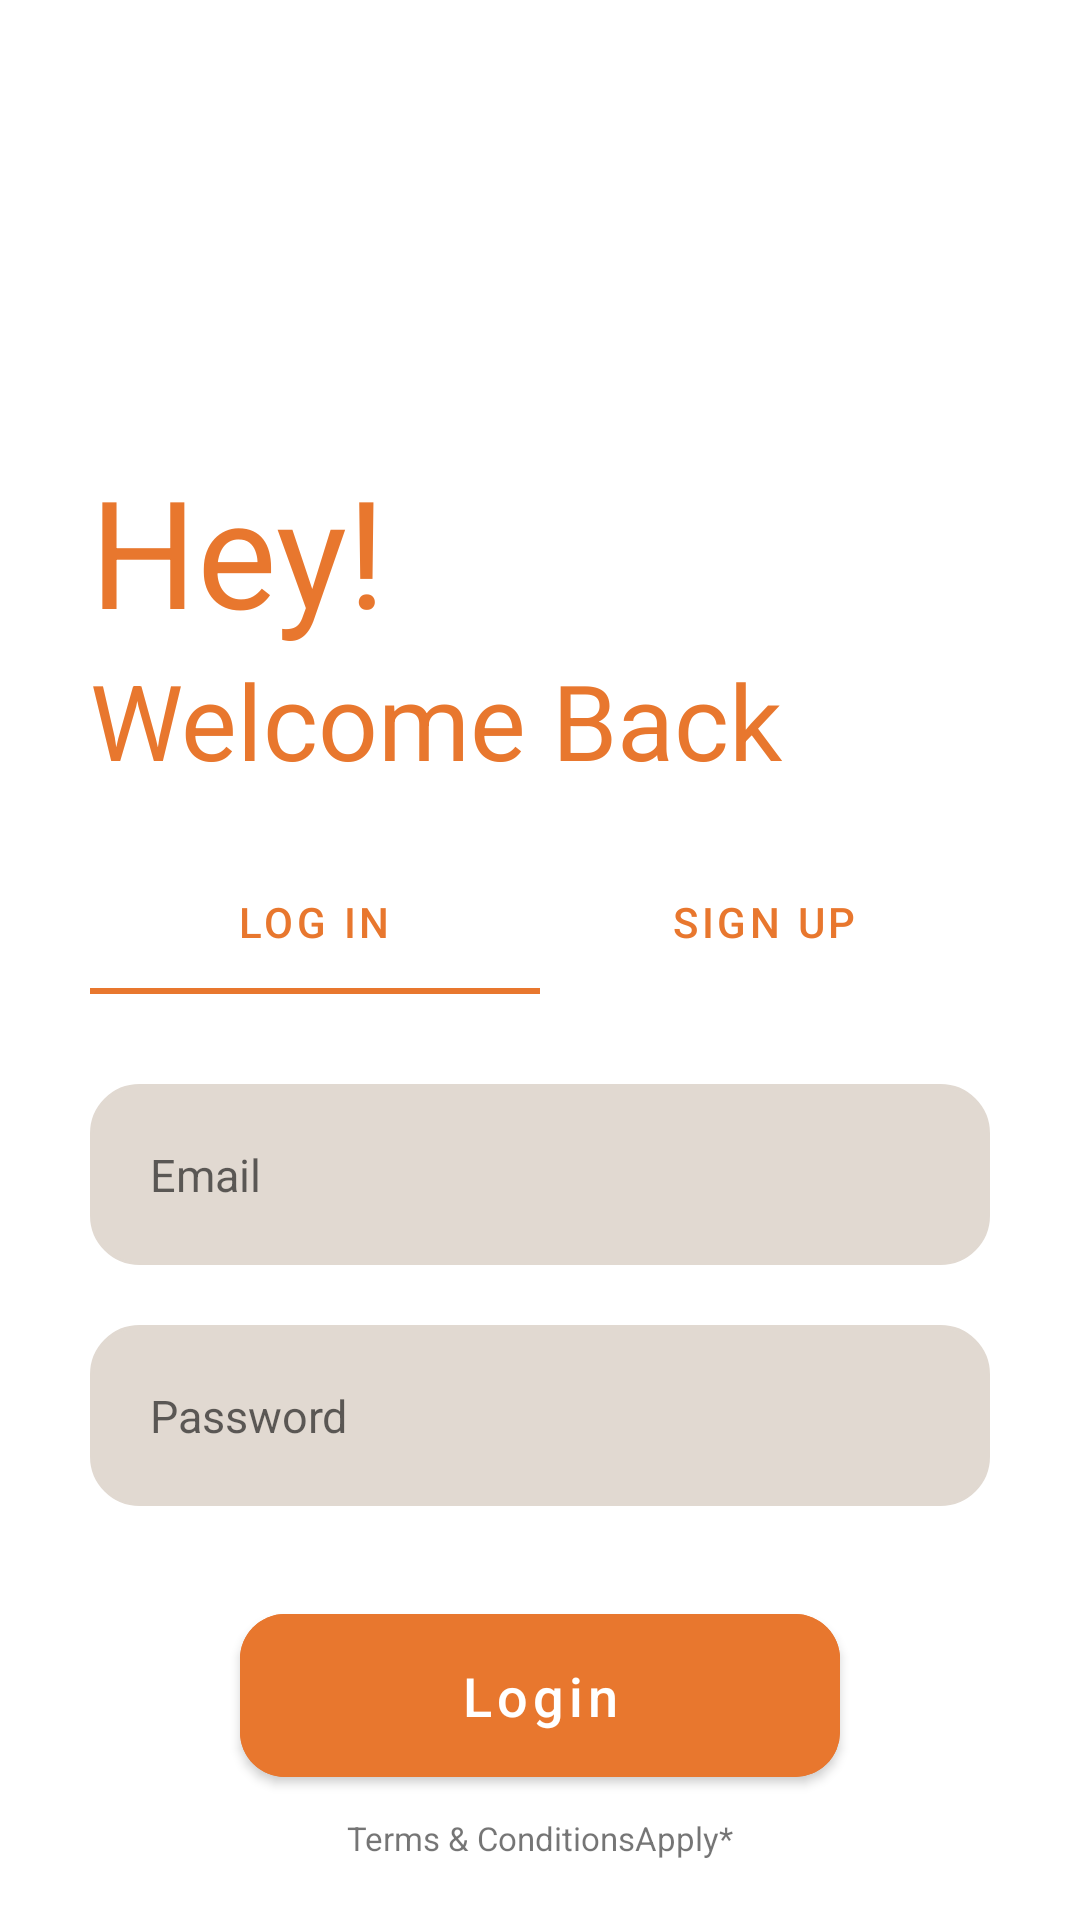

Layout XML and referenced resources for this Android screen:
<!-- AndroidManifest.xml: application theme Theme.Voguely -->
<!-- res/layout/fragment_login_sign_up.xml -->
<?xml version="1.0" encoding="utf-8"?>
<androidx.constraintlayout.widget.ConstraintLayout xmlns:android="http://schemas.android.com/apk/res/android"
    xmlns:app="http://schemas.android.com/apk/res-auto"
    xmlns:tools="http://schemas.android.com/tools"
    android:layout_width="match_parent"
    android:layout_height="match_parent"
    android:paddingHorizontal="30dp"
    tools:context=".ui.login.LoginSignUpFragment">

    <TextView
        android:id="@+id/hey"
        android:layout_width="wrap_content"
        android:layout_height="wrap_content"
        android:layout_marginTop="150dp"
        android:text="@string/hey"
        android:textColor="@color/orange"
        android:textSize="50sp"
        app:layout_constraintStart_toStartOf="parent"
        app:layout_constraintTop_toTopOf="parent" />

    <TextView
        android:id="@+id/welcomeText"
        android:layout_width="wrap_content"
        android:layout_height="wrap_content"
        android:text="@string/welcome_back"
        android:textColor="@color/orange"
        android:textSize="35sp"
        app:layout_constraintStart_toStartOf="@+id/hey"
        app:layout_constraintTop_toBottomOf="@+id/hey" />

    <com.google.android.material.tabs.TabLayout
        android:id="@+id/tabLayout"
        android:layout_width="0dp"
        android:layout_height="wrap_content"
        android:layout_marginTop="20dp"
        app:layout_constraintEnd_toEndOf="parent"
        app:layout_constraintStart_toStartOf="@+id/hey"
        app:layout_constraintTop_toBottomOf="@+id/welcomeText"
        app:tabIndicatorColor="@color/orange"
        app:tabTextAppearance="@android:style/TextAppearance.Widget.TabWidget"
        app:tabTextColor="@color/orange">

        <com.google.android.material.tabs.TabItem
            android:layout_width="wrap_content"
            android:layout_height="wrap_content"
            android:text="Log In" />

        <com.google.android.material.tabs.TabItem
            android:layout_width="wrap_content"
            android:layout_height="wrap_content"
            android:text="Sign Up" />
    </com.google.android.material.tabs.TabLayout>

    <EditText
        android:id="@+id/email"
        android:layout_width="0dp"
        android:layout_height="wrap_content"
        android:layout_marginTop="30dp"
        android:background="@drawable/editfiled"
        android:hint="Email"
        android:inputType="textEmailAddress"
        android:paddingHorizontal="20dp"
        android:paddingVertical="20dp"
        android:textSize="15sp"
        app:layout_constraintEnd_toEndOf="parent"
        app:layout_constraintStart_toStartOf="@+id/hey"
        app:layout_constraintTop_toBottomOf="@+id/tabLayout" />

    <EditText
        android:id="@+id/password"
        android:layout_width="0dp"
        android:layout_height="wrap_content"
        android:layout_marginTop="20dp"
        android:background="@drawable/editfiled"
        android:hint="Password"
        android:inputType="textWebPassword"
        android:paddingHorizontal="20dp"
        android:paddingVertical="20dp"
        android:textSize="15sp"
        app:layout_constraintEnd_toEndOf="parent"
        app:layout_constraintStart_toStartOf="@+id/hey"
        app:layout_constraintTop_toBottomOf="@id/email" />

    <com.google.android.material.button.MaterialButton
        android:id="@+id/loginSignUpButton"
        style="@style/Widget.MaterialComponents.Button"
        android:layout_width="200dp"
        android:layout_height="wrap_content"
        android:layout_marginTop="30dp"
        android:backgroundTint="@color/orange"
        android:paddingVertical="15dp"
        android:text="Login"
        android:textAllCaps="false"
        android:textSize="18sp"
        app:cornerRadius="15dp"
        app:layout_constraintEnd_toEndOf="parent"
        app:layout_constraintStart_toStartOf="parent"
        app:layout_constraintTop_toBottomOf="@id/password" />

    <TextView
        android:id="@+id/terms"
        android:layout_width="wrap_content"
        android:layout_height="wrap_content"
        android:layout_marginBottom="20dp"
        android:text="@string/terms_amp_conditionsapply"
        android:textSize="11sp"
        app:layout_constraintBottom_toBottomOf="parent"
        app:layout_constraintEnd_toEndOf="parent"
        app:layout_constraintStart_toStartOf="parent" />


</androidx.constraintlayout.widget.ConstraintLayout>
<!-- resources referenced by this layout -->
<resources>
  <color name="orange">#FFE8772E</color>
  <!-- drawable editfiled (drawable) -->
  <?xml version="1.0" encoding="utf-8"?>
      <shape xmlns:android="http://schemas.android.com/apk/res/android"
          android:shape="rectangle" >
  
          
          <solid
              android:color="#FFE1D9D1" >
          </solid>
  
          
          <stroke
              android:width="1dp"
              android:color="#FFE1D9D1" >
          </stroke>
  
          
          <corners
              android:radius="16dp"   >
          </corners>
  
      </shape>
  <string name="hey">Hey!</string>
  <string name="terms_amp_conditionsapply">Terms &amp; ConditionsApply*</string>
  <string name="welcome_back">Welcome Back</string>
  <style name="Theme.Voguely" parent="Theme.MaterialComponents.DayNight.NoActionBar">
          
          <item name="colorPrimary">@color/vivid_tangelo</item>
          <item name="colorPrimaryVariant">@color/vivid_red_tangelo</item>
          <item name="colorOnPrimary">@color/white</item>
          
          <item name="colorSecondary">@color/deep_saffron</item>
          <item name="colorSecondaryVariant">@color/teal_700</item>
          <item name="colorOnSecondary">@color/caput_mortuum</item>
          
          <item name="android:statusBarColor" tools:targetApi="l">?attr/colorPrimaryVariant</item>
          
      </style>
  <color name="vivid_tangelo">#E8772E</color>
  <color name="vivid_red_tangelo">#DC622A</color>
  <color name="white">#FFFFFFFF</color>
  <color name="deep_saffron">#FBA139</color>
  <color name="teal_700">#FF018786</color>
  <color name="caput_mortuum">#552619</color>
</resources>
